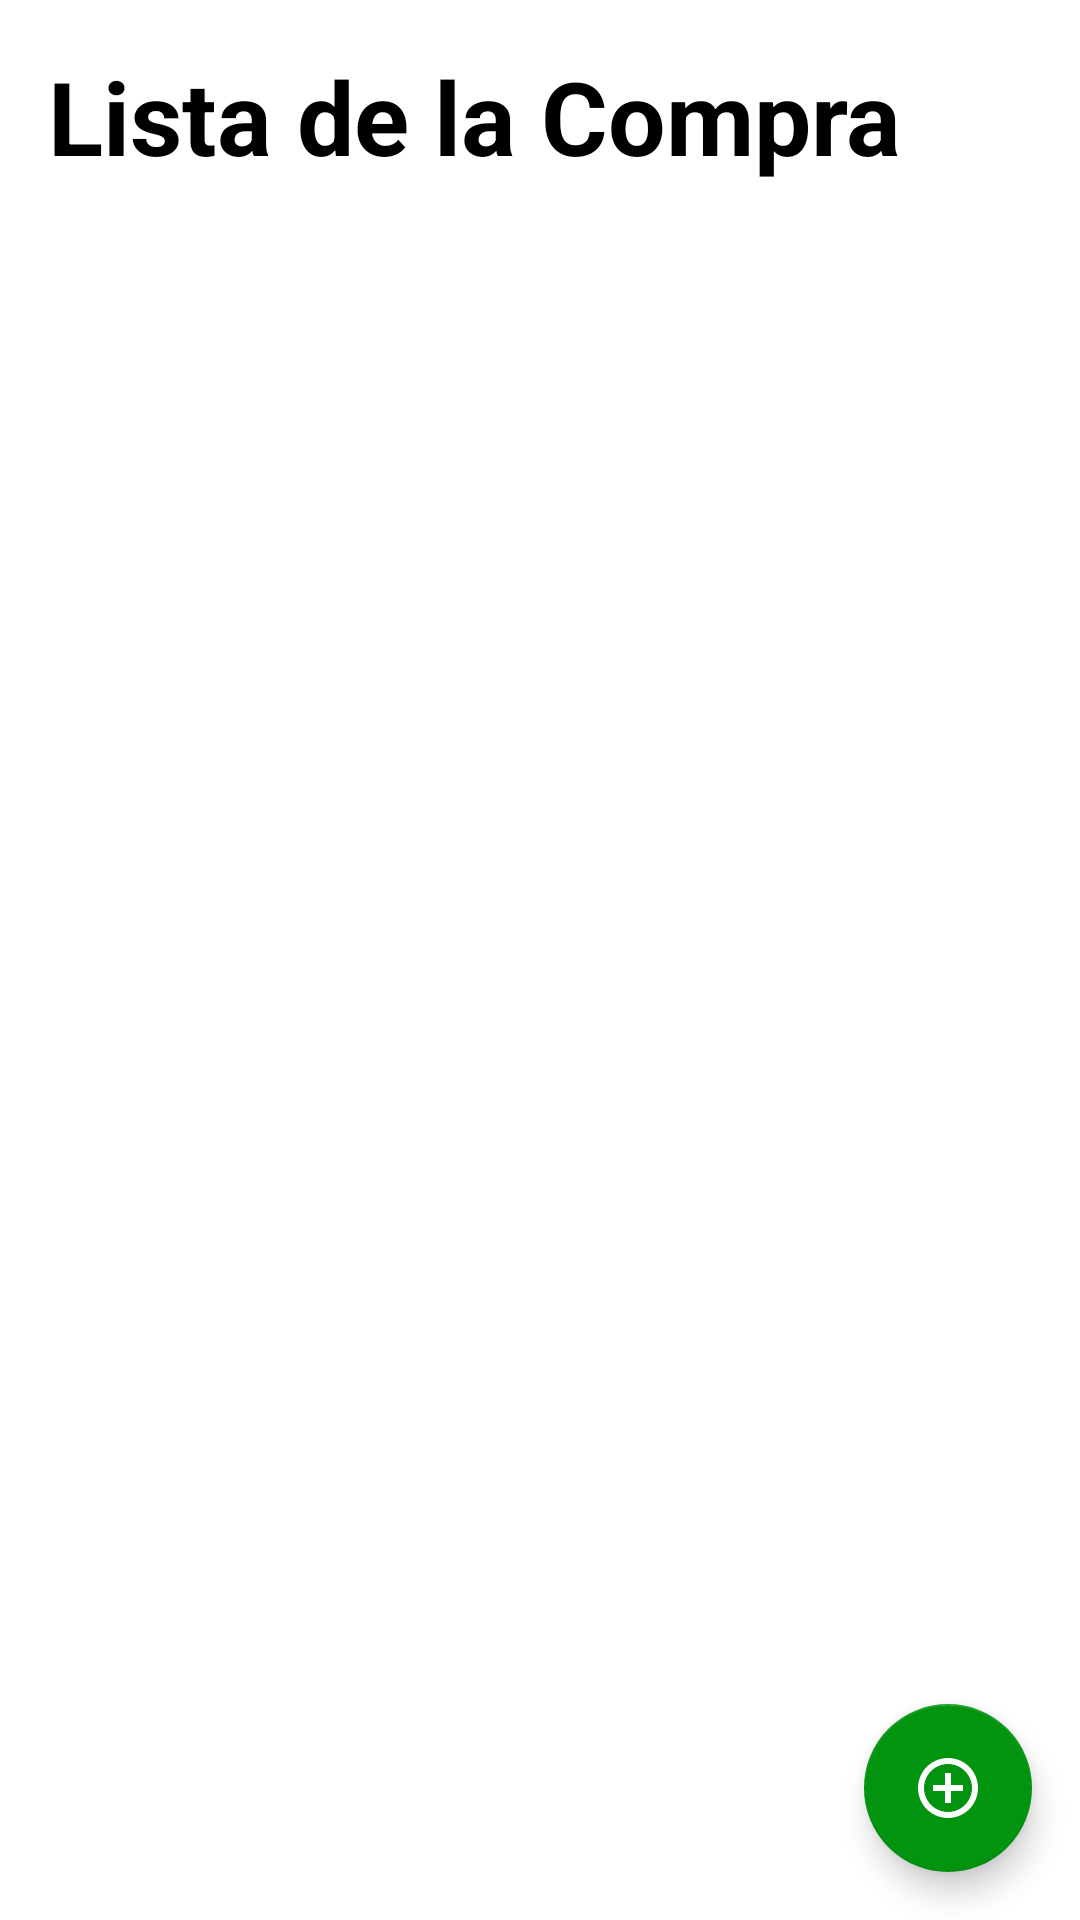

This screen was rendered from an Android layout file. Write that file and the resources it references.
<!-- AndroidManifest.xml: application theme Theme.UtilIdadesVerde -->
<!-- res/layout/activity_compra.xml -->
<?xml version="1.0" encoding="utf-8"?>
<RelativeLayout xmlns:android="http://schemas.android.com/apk/res/android"
    xmlns:app="http://schemas.android.com/apk/res-auto"
    xmlns:tools="http://schemas.android.com/tools"
    android:id="@+id/main"
    android:layout_width="match_parent"
    android:layout_height="match_parent"
    android:orientation="vertical"
    tools:context=".listacompra.CompraActivity">

    <TextView
        android:id="@+id/textView"
        style="@style/TEXTO"
        android:layout_width="wrap_content"
        android:layout_height="wrap_content"
        android:layout_marginLeft="16dp"
        android:layout_marginTop="16dp"
        android:layout_marginBottom="16dp"
        android:text="@string/strListaCompra"
        android:textSize="34sp"
        android:textStyle="bold" />

    <androidx.recyclerview.widget.RecyclerView
        android:id="@+id/recyclerListaCompra"
        android:layout_below="@id/textView"
        android:layout_width="match_parent"
        android:layout_height="wrap_content"
        android:layout_marginLeft="16dp"
        android:layout_marginRight="16dp"/>

    <com.google.android.material.floatingactionbutton.FloatingActionButton
        android:id="@+id/fabCompraAgregar"
        android:layout_width="wrap_content"
        android:layout_height="wrap_content"
        android:layout_alignParentBottom="true"
        android:layout_alignParentEnd="true"
        android:layout_marginEnd="16dp"
        android:layout_marginBottom="16dp"
        app:srcCompat="@drawable/compra_circulo_fab"
        app:rippleColor="#81673AB7"
        app:backgroundTint="?attr/colorPrimaryVariant"/>

</RelativeLayout>
<!-- resources referenced by this layout -->
<resources>
  <!-- drawable compra_circulo_fab (drawable) -->
  <vector xmlns:android="http://schemas.android.com/apk/res/android"
      android:height="24dp"
      android:viewportHeight="24"
      android:viewportWidth="24"
      android:width="24dp">
        
      <path android:fillColor="@android:color/black"
          android:pathData="M13,7h-2v4L7,11v2h4v4h2v-4h4v-2h-4L13,7zM12,2C6.48,2 2,6.48 2,12s4.48,10 10,10 10,-4.48 10,-10S17.52,2 12,2zM12,20c-4.41,0 -8,-3.59 -8,-8s3.59,-8 8,-8 8,3.59 8,8 -3.59,8 -8,8z"/>
      
  </vector>
  <string name="strListaCompra">Lista de la Compra</string>
  <style name="TEXTO">
          <item name="android:textColor">#000</item>
      </style>
  <style name="Theme.UtilIdadesVerde" parent="Theme.MaterialComponents.DayNight.DarkActionBar">
          
          
          <item name="colorPrimary">@color/custom_green</item>
          <item name="colorPrimaryVariant">@color/custom_green</item>
          <item name="colorOnPrimary">@color/white</item>
          
          <item name="colorSecondary">@color/teal_200</item>
          <item name="colorSecondaryVariant">@color/teal_700</item>
          <item name="colorOnSecondary">@color/white</item>
          
          <item name="android:statusBarColor">?attr/colorPrimaryVariant</item>
      </style>
  <color name="custom_green">#02940F</color>
  <color name="white">#FFFFFFFF</color>
  <color name="teal_200">#FF03DAC5</color>
  <color name="teal_700">#FF018786</color>
</resources>
